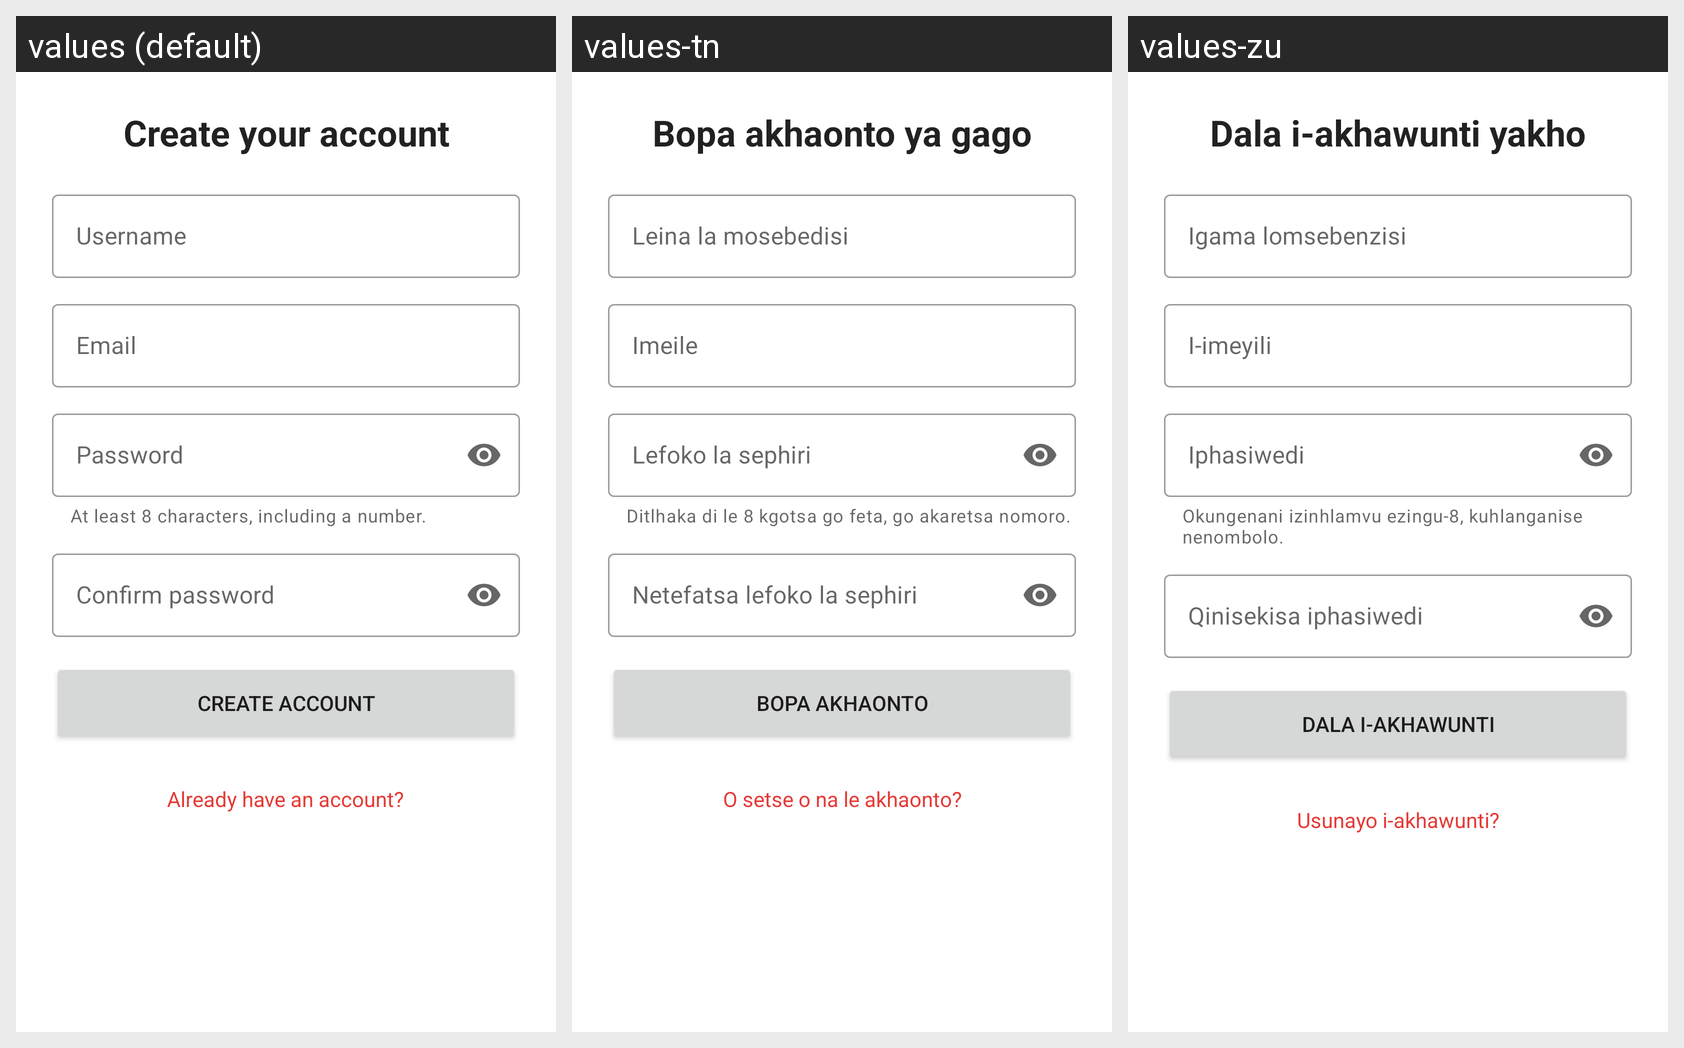

This grid shows one Android layout under several languages. Give, for every string resource on the screen, its name, the default text and each shown locale's text.
Android screen res/layout/fragment_register.xml rendered under 3 locales, left to right: values (default), values-tn, values-zu. Device: Nexus 5 (rendered at 1080×1920; each locale shown at half size, 540×960, under a caption strip naming it); theme Theme.GameHub.
Strings drawn on this screen, with the default value and each locale's value (text and hints the layout hard-codes, and strings that could not be matched under every locale, appear in the picture but are not listed):

auth_create_account_title
  values: Create your account
  values-tn: Bopa akhaonto ya gago
  values-zu: Dala i-akhawunti yakho

auth_username
  values: Username
  values-tn: Leina la mosebedisi
  values-zu: Igama lomsebenzisi

auth_email
  values: Email
  values-tn: Imeile
  values-zu: I-imeyili

auth_password
  values: Password
  values-tn: Lefoko la sephiri
  values-zu: Iphasiwedi

auth_password_hint
  values: At least 8 characters, including a number.
  values-tn: Ditlhaka di le 8 kgotsa go feta, go akaretsa nomoro.
  values-zu: Okungenani izinhlamvu ezingu-8, kuhlanganise nenombolo.

auth_confirm_password
  values: Confirm password
  values-tn: Netefatsa lefoko la sephiri
  values-zu: Qinisekisa iphasiwedi

auth_create_account_button
  values: Create account
  values-tn: Bopa akhaonto
  values-zu: Dala i-akhawunti

auth_have_account
  values: Already have an account?
  values-tn: O setse o na le akhaonto?
  values-zu: Usunayo i-akhawunti?
